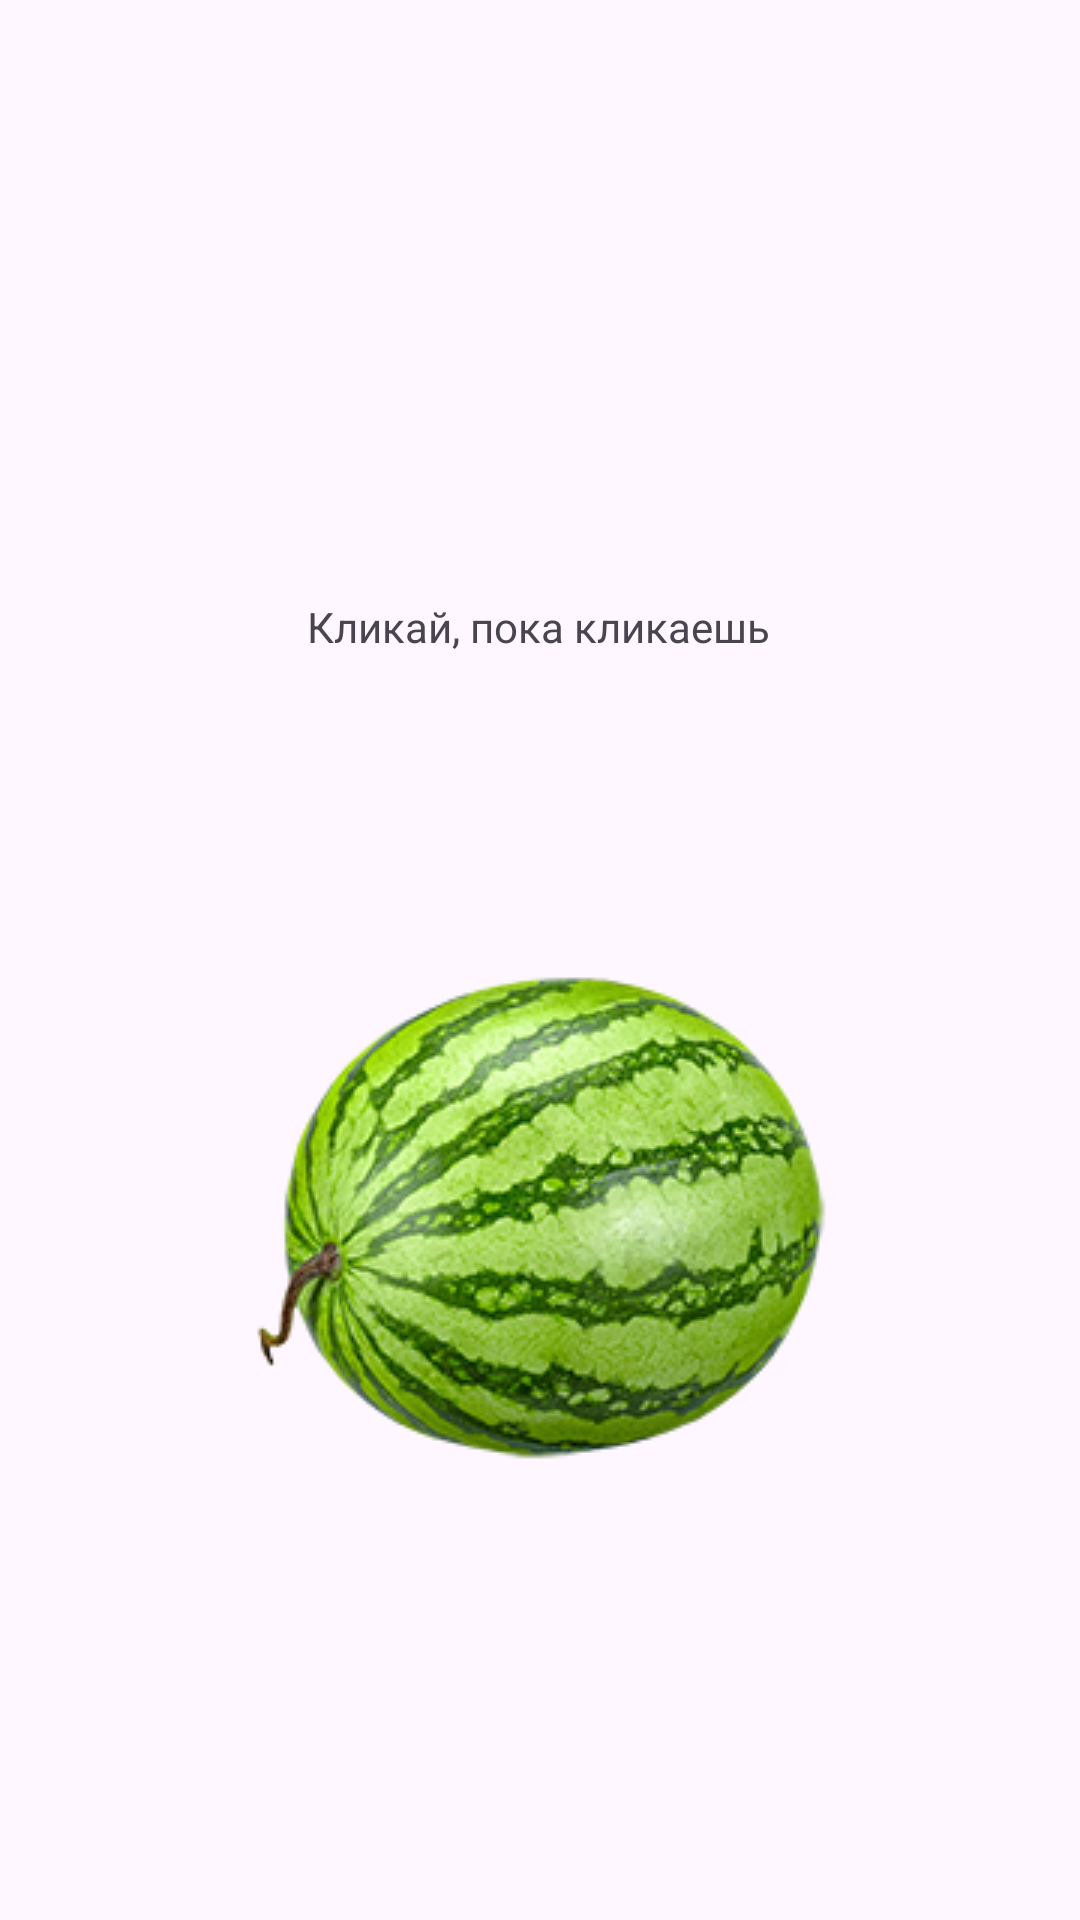

Layout XML and referenced resources for this Android screen:
<!-- AndroidManifest.xml: application theme Theme.SimpleClickerJava -->
<!-- res/layout/activity_main.xml -->
<?xml version="1.0" encoding="utf-8"?>
<androidx.constraintlayout.widget.ConstraintLayout xmlns:android="http://schemas.android.com/apk/res/android"
    xmlns:app="http://schemas.android.com/apk/res-auto"
    xmlns:tools="http://schemas.android.com/tools"
    android:id="@+id/main"
    android:layout_width="match_parent"
    android:layout_height="match_parent"
    tools:context=".MainActivity">

    <TextView
        android:id="@+id/textView"
        android:layout_width="wrap_content"
        android:layout_height="wrap_content"
        android:text="@string/start"
        app:layout_constraintBottom_toBottomOf="parent"
        app:layout_constraintEnd_toEndOf="parent"
        app:layout_constraintHorizontal_bias="0.498"
        app:layout_constraintStart_toStartOf="parent"
        app:layout_constraintTop_toTopOf="parent"
        app:layout_constraintVertical_bias="0.321" />

    <ImageButton
        android:id="@+id/imageButton"
        android:layout_width="200sp"
        android:layout_height="200sp"
        android:layout_marginStart="106dp"
        android:layout_marginTop="54dp"
        android:layout_marginEnd="106dp"
        android:layout_marginBottom="102dp"
        android:background="@color/transparent"
        android:onClick="onClick"
        app:layout_constraintBottom_toBottomOf="parent"
        app:layout_constraintEnd_toEndOf="parent"
        app:layout_constraintStart_toStartOf="parent"
        app:layout_constraintTop_toBottomOf="@+id/textView"
        app:srcCompat="@drawable/arbuz_2"
        tools:ignore="MissingConstraints"
        tools:srcCompat="@drawable/arbuz_2" />

</androidx.constraintlayout.widget.ConstraintLayout>
<!-- resources referenced by this layout -->
<resources>
  <!-- drawable arbuz_2: png bitmap (drawable, 71861 bytes) -->
  <string name="start">Кликай, пока кликаешь</string>
  <style name="Theme.SimpleClickerJava" parent="Base.Theme.SimpleClickerJava" />
  <style name="Base.Theme.SimpleClickerJava" parent="Theme.Material3.DayNight.NoActionBar">
          
          
      </style>
</resources>
